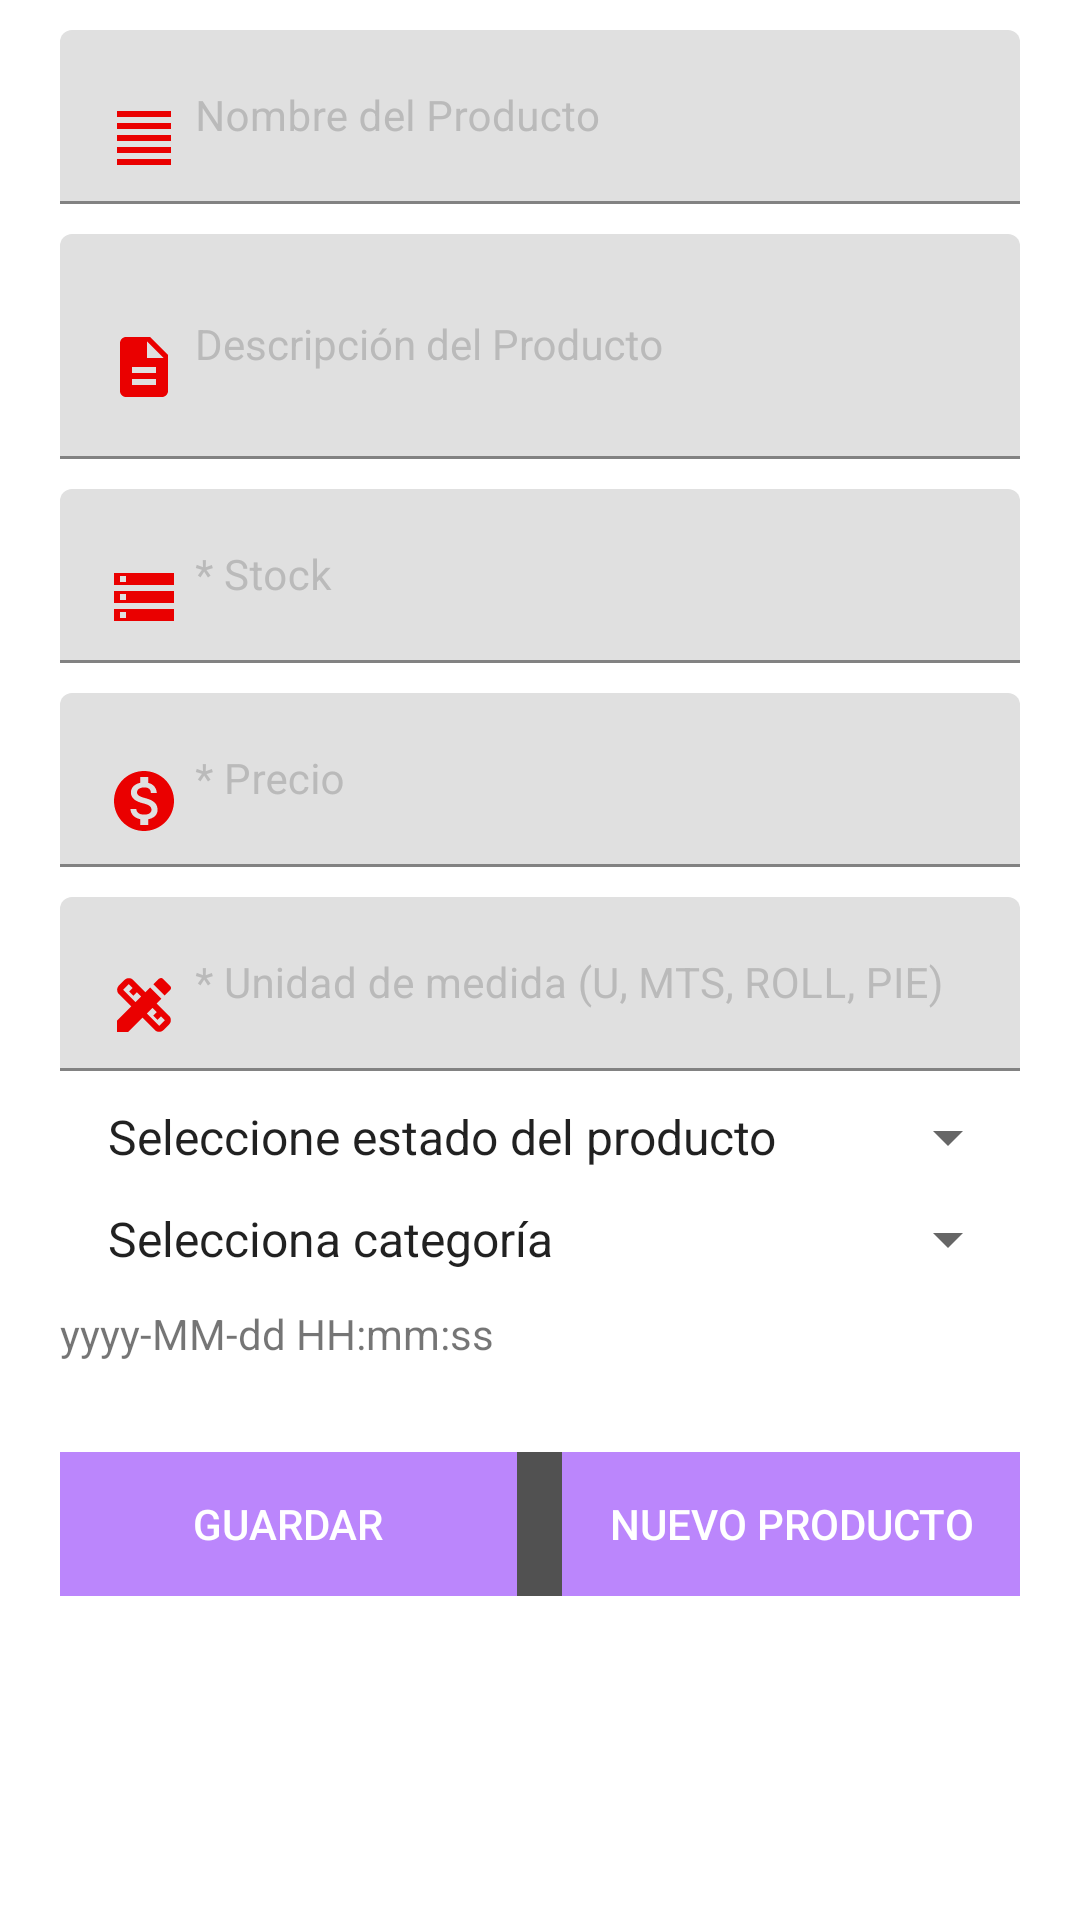

Android layout source for this screen:
<!-- AndroidManifest.xml: application theme Theme.App_mysql_monroy -->
<!-- res/layout/fragment_productos.xml -->
<?xml version="1.0" encoding="utf-8"?>
<FrameLayout xmlns:android="http://schemas.android.com/apk/res/android"
    xmlns:tools="http://schemas.android.com/tools"
    android:layout_width="match_parent"
    android:layout_height="match_parent"
    tools:context=".ui.productos.Productos">

    
    <ScrollView
        android:layout_width="match_parent"
        android:layout_height="match_parent">

        <LinearLayout
            android:layout_width="match_parent"
            android:layout_height="wrap_content"
            android:orientation="vertical">



            <com.google.android.material.textfield.TextInputLayout
                android:id="@+id/ti_nombre_prod"
                android:layout_width="match_parent"
                android:layout_height="wrap_content"
                android:layout_marginTop="10dp"
                android:paddingLeft="20dp"
                android:paddingRight="20dp"
                android:textColorHint="@color/grey1"
                >

                <EditText
                    android:id="@+id/et_nombre_prod"
                    android:layout_width="match_parent"
                    android:layout_height="wrap_content"
                    android:layout_marginTop="0dp"
                    android:drawablePadding="5dp"
                    android:paddingLeft="1dp"
                    android:drawableStart="@drawable/ic_name_prod"
                    android:ems="10"
                    android:hint="Nombre del Producto"
                    android:inputType="text"
                    android:textColor="#03168B"
                    android:textSize="14dp"
                    />

            </com.google.android.material.textfield.TextInputLayout>

            <com.google.android.material.textfield.TextInputLayout
                android:id="@+id/ti_descripcion"
                android:layout_width="match_parent"
                android:layout_height="wrap_content"
                android:layout_marginTop="10dp"
                android:paddingLeft="20dp"
                android:paddingRight="20dp"
                android:textColorHint="@color/grey1"
                >

                <EditText
                    android:id="@+id/et_descripcion"
                    android:layout_width="match_parent"
                    android:layout_height="75dp"
                    android:textAppearance="?android:attr/textAppearanceLarge"
                    android:text=""
                    android:layout_marginTop="0dp"
                    android:drawablePadding="5dp"
                    android:paddingLeft="1dp"
                    android:drawableStart="@drawable/ic_descripcion"
                    android:ems="10"
                    android:hint="Descripción del Producto"
                    android:inputType="text"
                    android:textColor="#03168B"
                    android:textSize="14dp"
                    />

            </com.google.android.material.textfield.TextInputLayout>

            <com.google.android.material.textfield.TextInputLayout
                android:id="@+id/ti_stock"
                android:layout_width="match_parent"
                android:layout_height="wrap_content"
                android:layout_marginTop="10dp"
                android:paddingLeft="20dp"
                android:paddingRight="20dp"
                android:textColorHint="@color/grey1"
                >

                <EditText
                    android:id="@+id/et_stock"
                    android:layout_width="match_parent"
                    android:layout_height="wrap_content"
                    android:layout_marginTop="0dp"
                    android:drawablePadding="5dp"
                    android:paddingLeft="1dp"
                    android:drawableStart="@drawable/ic_stock"
                    android:ems="10"
                    android:hint="* Stock"
                    android:inputType="numberDecimal"
                    android:textColor="#03168B"
                    android:textSize="14dp"
                    />

            </com.google.android.material.textfield.TextInputLayout>

            <com.google.android.material.textfield.TextInputLayout
                android:id="@+id/ti_precio"
                android:layout_width="match_parent"
                android:layout_height="wrap_content"
                android:layout_marginTop="10dp"
                android:paddingLeft="20dp"
                android:paddingRight="20dp"
                android:textColorHint="@color/grey1"
                >

                <EditText
                    android:id="@+id/et_precio"
                    android:layout_width="match_parent"
                    android:layout_height="wrap_content"
                    android:layout_marginTop="0dp"
                    android:drawablePadding="5dp"
                    android:paddingLeft="1dp"
                    android:drawableStart="@drawable/ic_money"
                    android:ems="10"
                    android:hint="* Precio"
                    android:inputType="numberDecimal"
                    android:textColor="#03168B"
                    android:textSize="14dp"
                    />

            </com.google.android.material.textfield.TextInputLayout>

            <com.google.android.material.textfield.TextInputLayout
                android:id="@+id/ti_unidadmedida"
                android:layout_width="match_parent"
                android:layout_height="wrap_content"
                android:layout_marginTop="10dp"
                android:paddingLeft="20dp"
                android:paddingRight="20dp"
                android:textColorHint="@color/grey1"
                >

                <EditText
                    android:id="@+id/et_unidadmedida"
                    android:layout_width="match_parent"
                    android:layout_height="wrap_content"
                    android:layout_marginTop="0dp"
                    android:drawablePadding="5dp"
                    android:paddingLeft="1dp"
                    android:drawableStart="@drawable/ic_um"
                    android:ems="10"
                    android:hint="* Unidad de medida (U, MTS, ROLL, PIE)"
                    android:inputType="text"
                    android:textColor="#03168B"
                    android:textSize="14dp"
                    />

            </com.google.android.material.textfield.TextInputLayout>
            
            <Spinner
                android:id="@+id/sp_estadoProductos"
                android:layout_width="match_parent"
                android:layout_height="wrap_content"
                android:layout_marginTop="10dp"
                android:entries="@array/estadoProductos"
                android:paddingLeft="20dp"
                android:paddingRight="20dp"
                android:layout_marginLeft="20dp"
                android:layout_marginRight="20dp"
                android:textColorHint="@color/blue"
                android:spinnerMode="dropdown"
                style="@style/Widget.AppCompat.DropDownItem.Spinner"
                />

            


            
            <Spinner
                android:id="@+id/sp_fk_categoria"
                android:layout_width="match_parent"
                android:layout_height="wrap_content"
                android:layout_marginTop="10dp"
                android:paddingLeft="20dp"
                android:paddingRight="20dp"
                android:layout_marginLeft="20dp"
                android:layout_marginRight="20dp"
                android:textColorHint="@color/blue"
                android:spinnerMode="dropdown"
                android:entries="@array/sp_fk"
                style="@style/Widget.AppCompat.DropDownItem.Spinner"
                />

            

            <TextView
                android:id="@+id/tv_fechahora"
                android:layout_width="match_parent"
                android:layout_height="wrap_content"
                android:layout_marginLeft="20dp"
                android:layout_marginRight="20dp"
                android:layout_marginTop="10dp"
                android:text="yyyy-MM-dd HH:mm:ss"
                />

            <LinearLayout
                android:layout_width="match_parent"
                android:layout_height="wrap_content"
                android:orientation="horizontal"
                android:layout_marginTop="30dp"
                android:layout_marginLeft="20dp"
                android:layout_marginRight="20dp"
                android:background="@color/grey"
                >

                <Button
                    android:id="@+id/btnSave"
                    style="@style/Widget.AppCompat.Button.Borderless.Colored"
                    android:layout_width="0dp"
                    android:layout_height="wrap_content"
                    android:layout_weight="1"
                    android:text="Guardar"
                    android:textColor="@color/white"
                    android:background="@color/purple_200"
                    />

                <Space
                    android:layout_width="0dp"
                    android:layout_height="wrap_content"
                    android:layout_weight="0.1"/>

                <Button
                    android:id="@+id/btnNew"
                    style="@style/Widget.AppCompat.Button.Borderless.Colored"
                    android:layout_width="0dp"
                    android:layout_height="wrap_content"
                    android:layout_weight="1"
                    android:text="Nuevo Producto"
                    android:textColor="@color/white"
                    android:background="@color/purple_200"
                    />

            </LinearLayout>

            <Space
                android:layout_width="wrap_content"
                android:layout_height="30dp"/>

        </LinearLayout>

    </ScrollView>

</FrameLayout>
<!-- resources referenced by this layout -->
<resources>
  <string-array name="estadoProductos">
          <item> Seleccione estado del producto </item>
          <item> 0 </item>
          <item> 1 </item>
      </string-array>
  <string-array name="sp_fk">
          <item> Selecciona categoría </item>
      </string-array>
  <color name="blue">#03168B</color>
  <color name="grey">#515151</color>
  <color name="grey1">#BABABA</color>
  <color name="purple_200">#FFBB86FC</color>
  <color name="white">#FFFFFFFF</color>
  <!-- drawable ic_descripcion (drawable) -->
  <vector android:height="24dp" android:tint="#EA0000"
      android:viewportHeight="24" android:viewportWidth="24"
      android:width="24dp" xmlns:android="http://schemas.android.com/apk/res/android">
      <path android:fillColor="@android:color/white" android:pathData="M14,2L6,2c-1.1,0 -1.99,0.9 -1.99,2L4,20c0,1.1 0.89,2 1.99,2L18,22c1.1,0 2,-0.9 2,-2L20,8l-6,-6zM16,18L8,18v-2h8v2zM16,14L8,14v-2h8v2zM13,9L13,3.5L18.5,9L13,9z"/>
  </vector>
  <!-- drawable ic_money (drawable) -->
  <vector android:height="24dp" android:tint="#EA0000"
      android:viewportHeight="24" android:viewportWidth="24"
      android:width="24dp" xmlns:android="http://schemas.android.com/apk/res/android">
      <path android:fillColor="@android:color/white" android:pathData="M12,2C6.48,2 2,6.48 2,12s4.48,10 10,10 10,-4.48 10,-10S17.52,2 12,2zM13.41,18.09L13.41,20h-2.67v-1.93c-1.71,-0.36 -3.16,-1.46 -3.27,-3.4h1.96c0.1,1.05 0.82,1.87 2.65,1.87 1.96,0 2.4,-0.98 2.4,-1.59 0,-0.83 -0.44,-1.61 -2.67,-2.14 -2.48,-0.6 -4.18,-1.62 -4.18,-3.67 0,-1.72 1.39,-2.84 3.11,-3.21L10.74,4h2.67v1.95c1.86,0.45 2.79,1.86 2.85,3.39L14.3,9.34c-0.05,-1.11 -0.64,-1.87 -2.22,-1.87 -1.5,0 -2.4,0.68 -2.4,1.64 0,0.84 0.65,1.39 2.67,1.91s4.18,1.39 4.18,3.91c-0.01,1.83 -1.38,2.83 -3.12,3.16z"/>
  </vector>
  <!-- drawable ic_name_prod (drawable) -->
  <vector android:height="24dp" android:tint="#EA0000"
      android:viewportHeight="24" android:viewportWidth="24"
      android:width="24dp" xmlns:android="http://schemas.android.com/apk/res/android">
      <path android:fillColor="@android:color/white" android:pathData="M3,21h18v-2L3,19v2zM3,17h18v-2L3,15v2zM3,13h18v-2L3,11v2zM3,9h18L21,7L3,7v2zM3,3v2h18L21,3L3,3z"/>
  </vector>
  <!-- drawable ic_stock (drawable) -->
  <vector android:height="24dp" android:tint="#EA0000"
      android:viewportHeight="24" android:viewportWidth="24"
      android:width="24dp" xmlns:android="http://schemas.android.com/apk/res/android">
      <path android:fillColor="@android:color/white" android:pathData="M2,20h20v-4L2,16v4zM4,17h2v2L4,19v-2zM2,4v4h20L22,4L2,4zM6,7L4,7L4,5h2v2zM2,14h20v-4L2,10v4zM4,11h2v2L4,13v-2z"/>
  </vector>
  <style name="Theme.App_mysql_monroy" parent="Theme.MaterialComponents.DayNight.DarkActionBar">
          
          <item name="colorPrimary">@color/purple_500</item>
          <item name="colorPrimaryVariant">@color/purple_700</item>
          <item name="colorOnPrimary">@color/white</item>
          
          <item name="colorSecondary">@color/teal_200</item>
          <item name="colorSecondaryVariant">@color/teal_700</item>
          <item name="colorOnSecondary">@color/black</item>
          
          <item name="android:statusBarColor" tools:targetApi="l">?attr/colorPrimaryVariant</item>
          
      </style>
  <color name="purple_500">#FF6200EE</color>
  <color name="purple_700">#FF3700B3</color>
  <color name="teal_200">#FF03DAC5</color>
  <color name="teal_700">#FF018786</color>
  <color name="black">#FF000000</color>
</resources>
